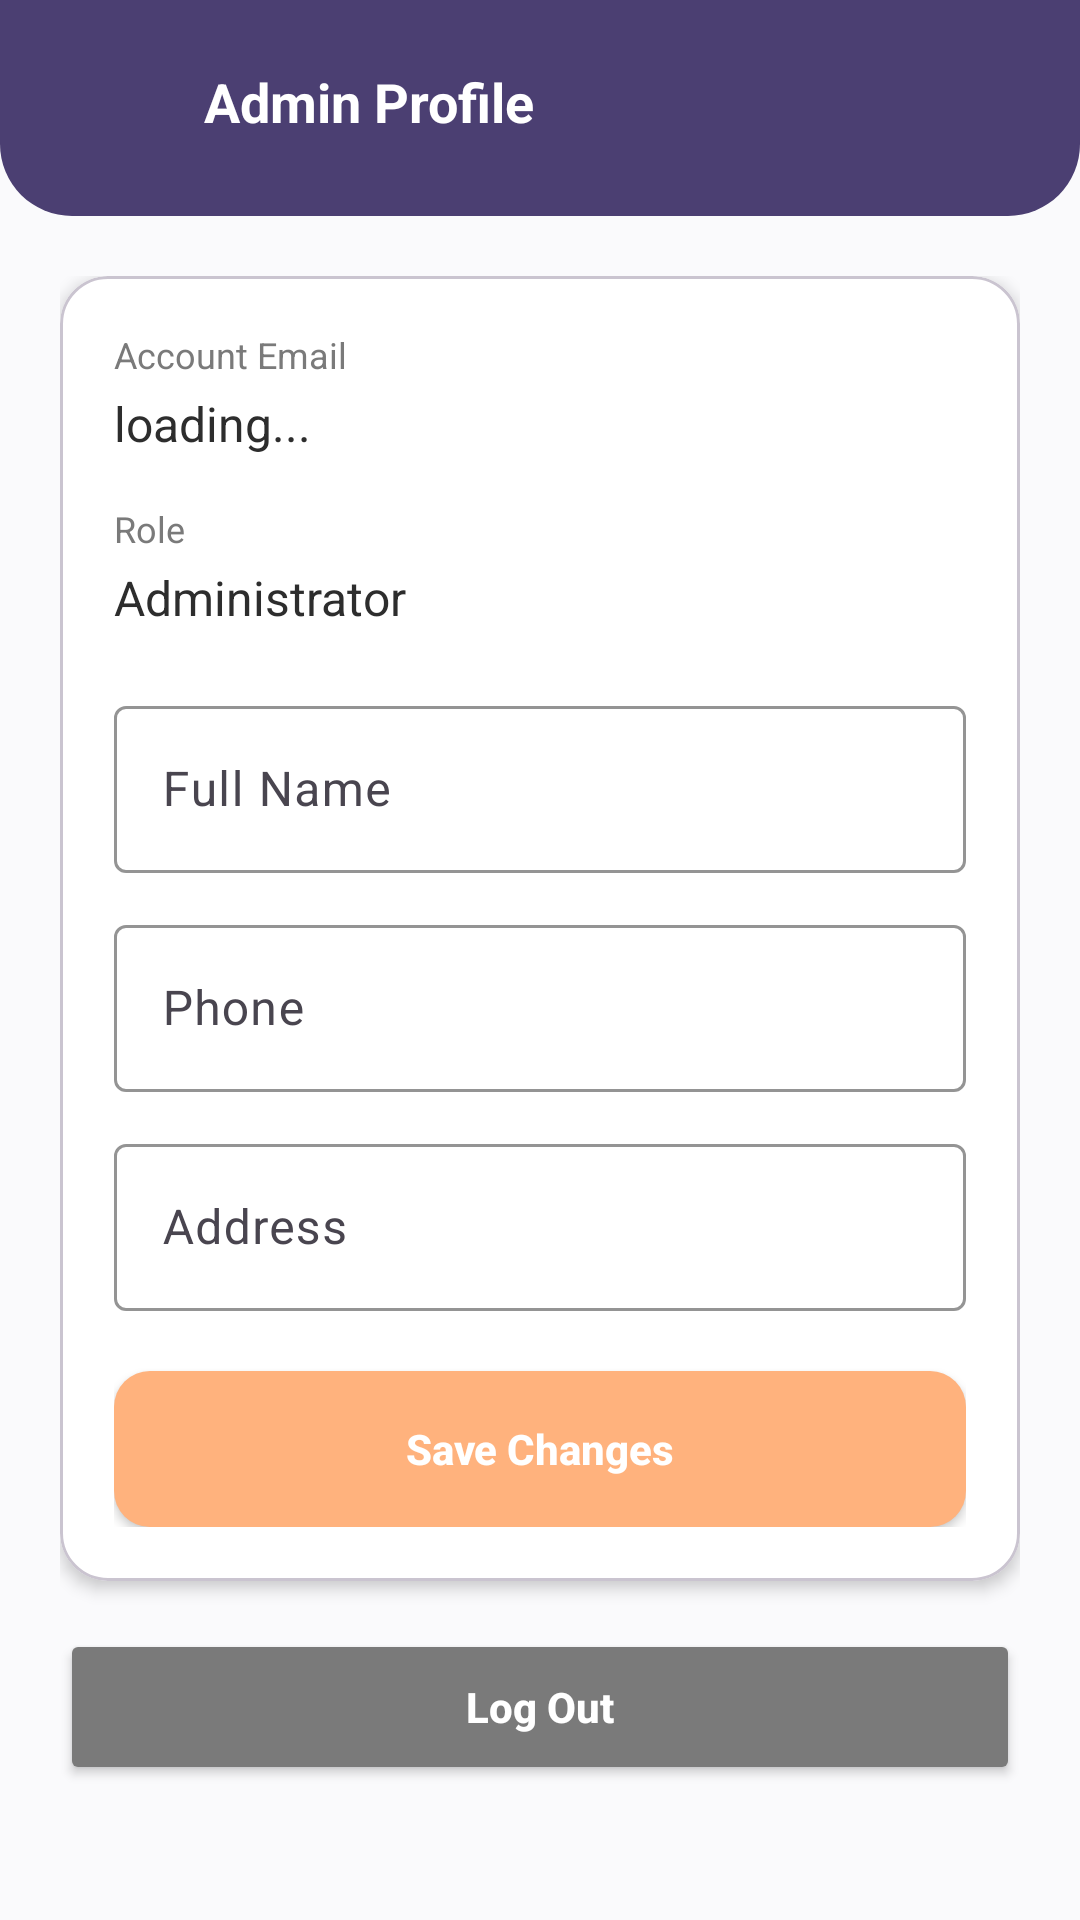

The Android layout XML behind this screen, and the referenced resources:
<!-- AndroidManifest.xml: application theme Theme.Food_saver -->
<!-- res/layout/activity_admin_profile.xml -->
<?xml version="1.0" encoding="utf-8"?>
<LinearLayout xmlns:android="http://schemas.android.com/apk/res/android"
    xmlns:app="http://schemas.android.com/apk/res-auto"
    android:layout_width="match_parent"
    android:layout_height="match_parent"
    android:background="@color/cream_background"
    android:orientation="vertical">

    <LinearLayout
        android:layout_width="match_parent"
        android:layout_height="wrap_content"
        android:background="@drawable/bg_header_purple"
        android:fitsSystemWindows="true"
        android:orientation="horizontal"
        android:gravity="center_vertical"
        android:paddingHorizontal="20dp"
        android:paddingTop="16dp"
        android:paddingBottom="20dp">

        <ImageButton
            android:id="@+id/btnBack"
            android:layout_width="36dp"
            android:layout_height="36dp"
            android:background="?attr/selectableItemBackgroundBorderless"
            android:contentDescription="Back"
            android:src="@drawable/ic_back_arrow"
            app:tint="@color/white" />

        <TextView
            android:layout_width="wrap_content"
            android:layout_height="wrap_content"
            android:layout_marginStart="12dp"
            android:text="Admin Profile"
            android:textColor="@color/white"
            android:textSize="18sp"
            android:textStyle="bold" />
    </LinearLayout>

    <androidx.core.widget.NestedScrollView
        android:layout_width="match_parent"
        android:layout_height="0dp"
        android:layout_weight="1">

        <LinearLayout
            android:layout_width="match_parent"
            android:layout_height="wrap_content"
            android:orientation="vertical"
            android:padding="20dp">

            <ProgressBar
                android:id="@+id/progressBar"
                android:layout_width="wrap_content"
                android:layout_height="wrap_content"
                android:layout_gravity="center"
                android:layout_marginBottom="12dp"
                android:indeterminateTint="@color/brown_primary"
                android:visibility="gone" />

            <com.google.android.material.card.MaterialCardView
                android:layout_width="match_parent"
                android:layout_height="wrap_content"
                app:cardBackgroundColor="@color/white"
                app:cardCornerRadius="16dp"
                app:cardElevation="3dp">

                <LinearLayout
                    android:layout_width="match_parent"
                    android:layout_height="wrap_content"
                    android:orientation="vertical"
                    android:padding="18dp">

                    <TextView
                        android:layout_width="wrap_content"
                        android:layout_height="wrap_content"
                        android:text="Account Email"
                        android:textColor="@color/text_muted"
                        android:textSize="12sp" />

                    <TextView
                        android:id="@+id/tvEmail"
                        android:layout_width="wrap_content"
                        android:layout_height="wrap_content"
                        android:layout_marginTop="4dp"
                        android:text="loading..."
                        android:textColor="@color/text_dark"
                        android:textSize="16sp" />

                    <TextView
                        android:layout_width="wrap_content"
                        android:layout_height="wrap_content"
                        android:layout_marginTop="16dp"
                        android:text="Role"
                        android:textColor="@color/text_muted"
                        android:textSize="12sp" />

                    <TextView
                        android:layout_width="wrap_content"
                        android:layout_height="wrap_content"
                        android:layout_marginTop="4dp"
                        android:text="Administrator"
                        android:textColor="@color/text_dark"
                        android:textSize="16sp" />

                    <com.google.android.material.textfield.TextInputLayout
                        style="@style/Widget.Material3.TextInputLayout.OutlinedBox"
                        android:layout_width="match_parent"
                        android:layout_height="wrap_content"
                        android:layout_marginTop="20dp"
                        android:hint="Full Name"
                        app:boxStrokeColor="@color/brown_primary"
                        app:hintTextColor="@color/brown_primary">

                        <com.google.android.material.textfield.TextInputEditText
                            android:id="@+id/etName"
                            android:maxLength="50"
                            android:layout_width="match_parent"
                            android:layout_height="wrap_content"
                            android:inputType="textPersonName" />
                    </com.google.android.material.textfield.TextInputLayout>

                    <com.google.android.material.textfield.TextInputLayout
                        style="@style/Widget.Material3.TextInputLayout.OutlinedBox"
                        android:layout_width="match_parent"
                        android:layout_height="wrap_content"
                        android:layout_marginTop="12dp"
                        android:hint="Phone"
                        app:boxStrokeColor="@color/brown_primary"
                        app:hintTextColor="@color/brown_primary">

                        <com.google.android.material.textfield.TextInputEditText
                            android:id="@+id/etPhone"
                            android:maxLength="13"
                            android:layout_width="match_parent"
                            android:layout_height="wrap_content"
                            android:inputType="phone" />
                    </com.google.android.material.textfield.TextInputLayout>

                    <com.google.android.material.textfield.TextInputLayout
                        style="@style/Widget.Material3.TextInputLayout.OutlinedBox"
                        android:layout_width="match_parent"
                        android:layout_height="wrap_content"
                        android:layout_marginTop="12dp"
                        android:hint="Address"
                        app:boxStrokeColor="@color/brown_primary"
                        app:hintTextColor="@color/brown_primary">

                        <com.google.android.material.textfield.TextInputEditText
                            android:id="@+id/etAddress"
                            android:maxLength="200"
                            android:layout_width="match_parent"
                            android:layout_height="wrap_content"
                            android:inputType="textPostalAddress" />
                    </com.google.android.material.textfield.TextInputLayout>

                    <Button
                        android:id="@+id/btnSave"
                        android:layout_width="match_parent"
                        android:layout_height="52dp"
                        android:layout_marginTop="20dp"
                        android:background="@drawable/bg_badge_accent"
                        android:text="Save Changes"
                        android:textAllCaps="false"
                        android:textColor="@color/white"
                        android:textStyle="bold" />
                </LinearLayout>
            </com.google.android.material.card.MaterialCardView>

            <Button
                android:id="@+id/btnLogout"
                android:layout_width="match_parent"
                android:layout_height="52dp"
                android:layout_marginTop="16dp"
                android:backgroundTint="@color/text_muted"
                android:text="Log Out"
                android:textAllCaps="false"
                android:textColor="@color/white"
                android:textStyle="bold" />

        </LinearLayout>
    </androidx.core.widget.NestedScrollView>

</LinearLayout>
<!-- resources referenced by this layout -->
<resources>
  <color name="brown_primary">@color/indigo_purple</color>
  <color name="cream_background">@color/off_white</color>
  <color name="text_dark">@color/charcoal</color>
  <color name="text_muted">@color/gray_secondary</color>
  <color name="white">#FFFFFF</color>
  <!-- drawable bg_badge_accent (drawable) -->
  <?xml version="1.0" encoding="utf-8"?>
  <shape xmlns:android="http://schemas.android.com/apk/res/android"
      android:shape="rectangle">
      <solid android:color="@color/accent_cta" />
      <corners android:radius="12dp" />
  </shape>
  <!-- drawable bg_header_purple (drawable) -->
  <?xml version="1.0" encoding="utf-8"?>
  <shape xmlns:android="http://schemas.android.com/apk/res/android"
      android:shape="rectangle">
      <solid android:color="@color/brown_primary" />
      <corners
          android:bottomLeftRadius="24dp"
          android:bottomRightRadius="24dp"
          android:topLeftRadius="0dp"
          android:topRightRadius="0dp" />
  </shape>
  <style name="Theme.Food_saver" parent="Base.Theme.Food_saver" />
  <color name="indigo_purple">#4B3F72</color>
  <color name="off_white">#FAFAFC</color>
  <color name="charcoal">#2D2D2D</color>
  <color name="gray_secondary">#7A7A7A</color>
  <color name="accent_cta">@color/peach_orange</color>
  <style name="Base.Theme.Food_saver" parent="Theme.Material3.DayNight.NoActionBar">
      </style>
  <color name="peach_orange">#FFB27D</color>
</resources>
